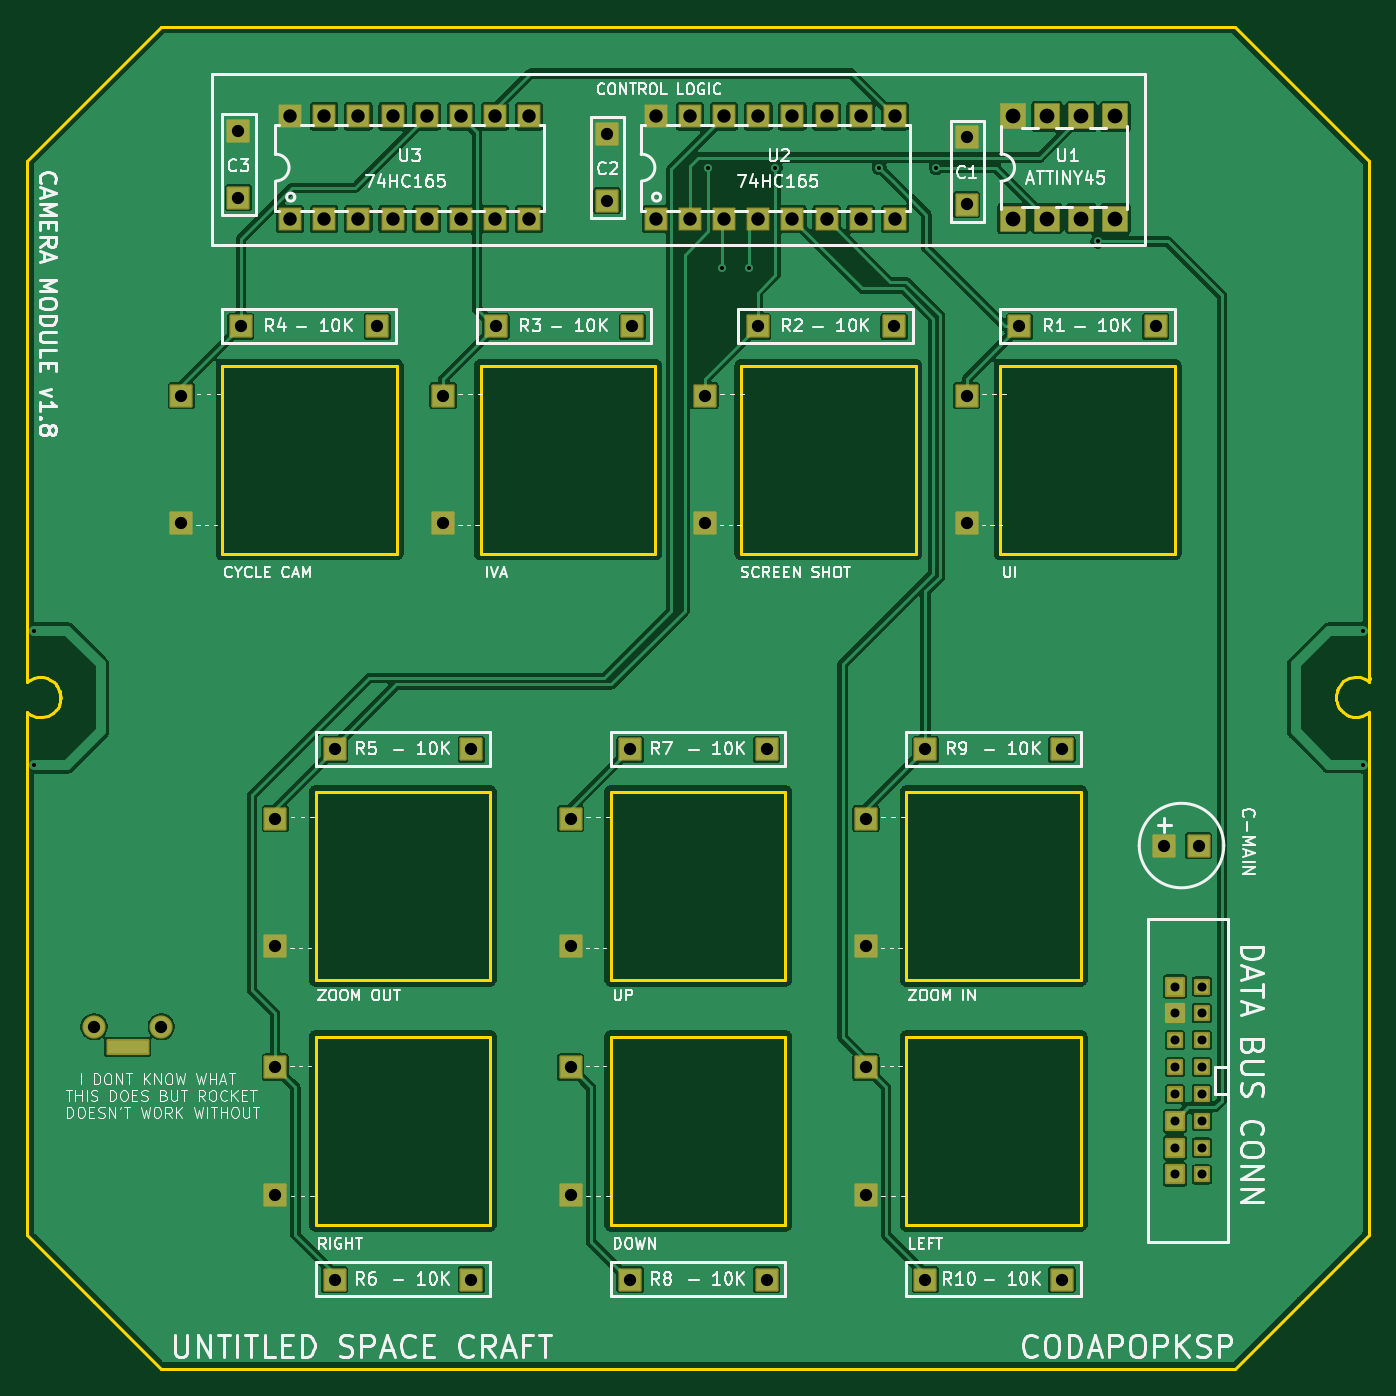
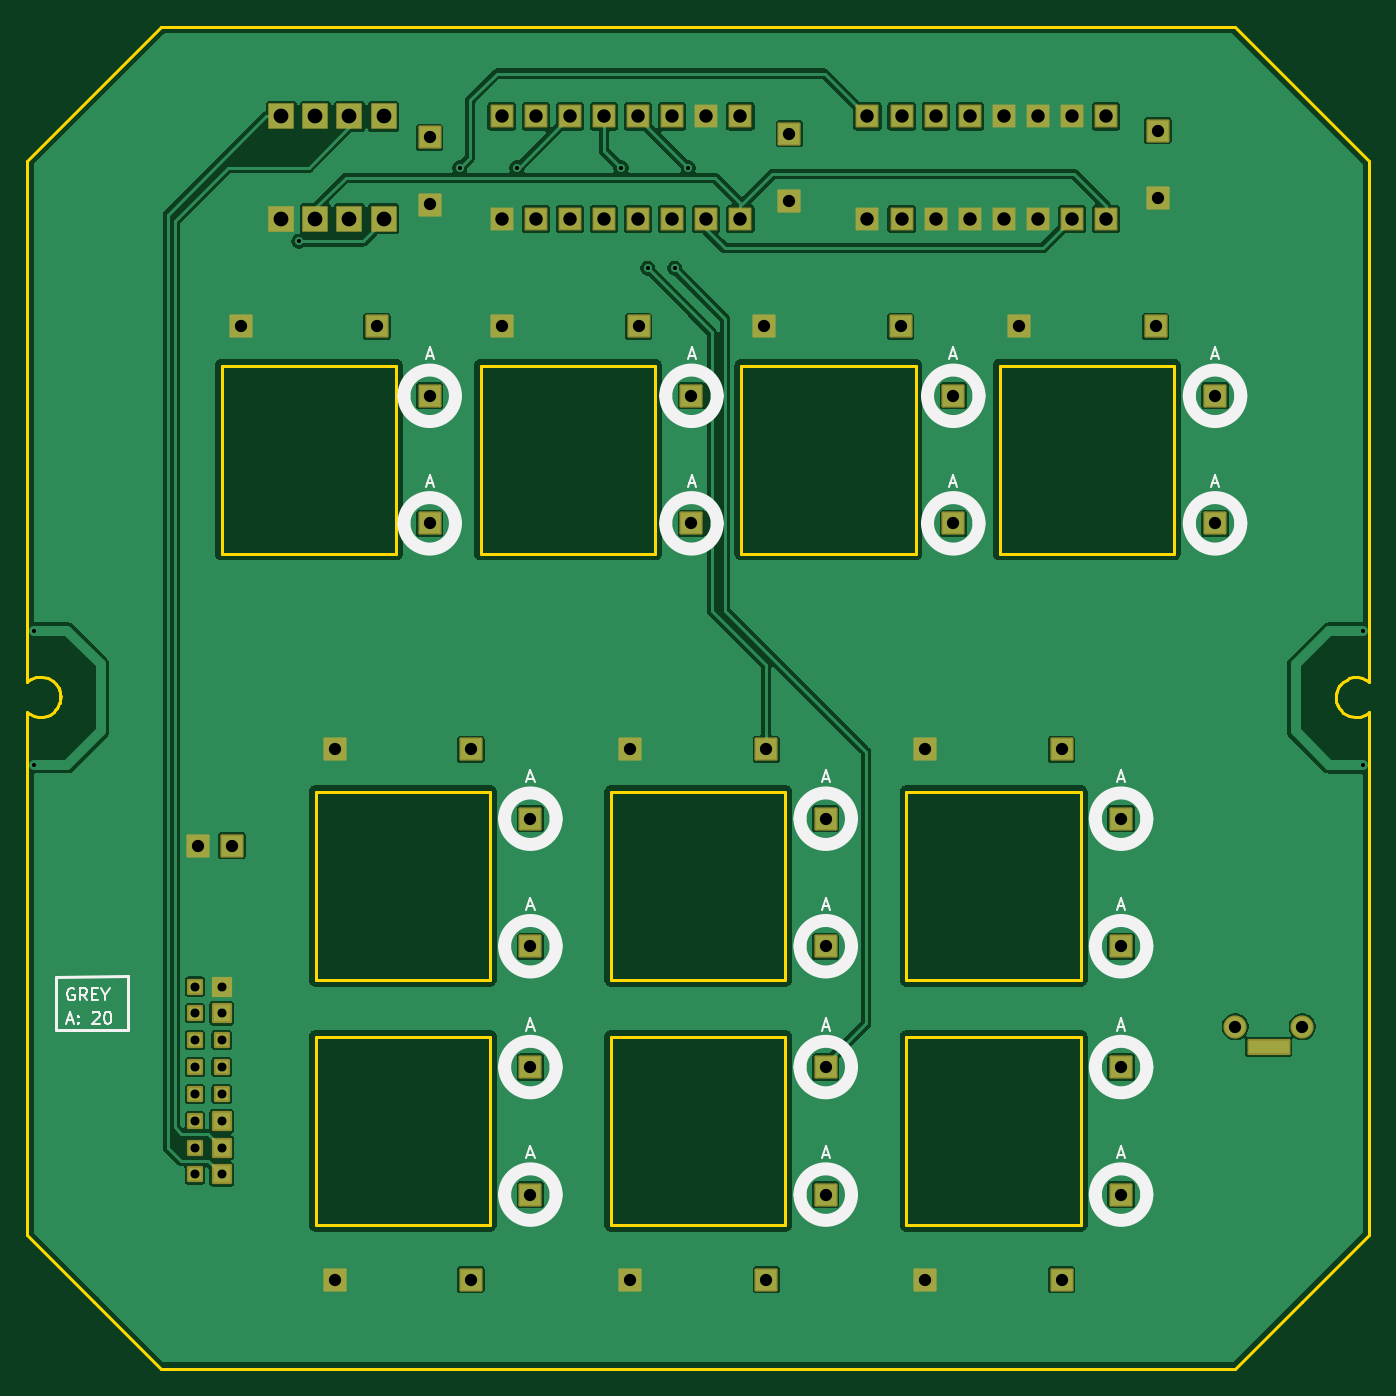
Circuit board: 11 layer files. Board 100.0 x 100.0 mm.
- outline: Camera_Module-BoardOutLine.gbr (6842 bytes)
- bottom_copper: Camera_Module-BottomLayer.gbr (116594 bytes)
- paste: Camera_Module-BottomPasteMaskLayer.gbr (457 bytes)
- bottom_silk: Camera_Module-BottomSilkLayer.gbr (10934 bytes)
- bottom_mask: Camera_Module-BottomSolderMaskLayer.gbr (5795 bytes)
- drill: Camera_Module-NPTH.drl (264 bytes)
- drill: Camera_Module-PTH.drl (2460 bytes)
- top_copper: Camera_Module-TopLayer.gbr (128811 bytes)
- paste: Camera_Module-TopPasteMaskLayer.gbr (457 bytes)
- top_silk: Camera_Module-TopSilkLayer.gbr (123103 bytes)
- top_mask: Camera_Module-TopSolderMaskLayer.gbr (5795 bytes)

=== outline: Camera_Module-BoardOutLine.gbr ===
%TF.GenerationSoftware,KiCad,Pcbnew,10.0.6*%
%TF.CreationDate,2026-09-23T18:20:44+08:00*%
%TF.ProjectId,Camera_Module,43616d65-7261-45f4-9d6f-64756c652e6b,1.7*%
%TF.SameCoordinates,Original*%
%TF.FileFunction,Profile,NP*%
%FSLAX46Y46*%
G04 Gerber Fmt 4.6, Leading zero omitted, Abs format (unit mm)*
G04 Created by KiCad (PCBNEW 10.0.6) date 2026-09-23 18:20:44*
%MOMM*%
%LPD*%
G01*
G04 APERTURE LIST*
%TA.AperFunction,Profile*%
%ADD10C,0.254000*%
%TD*%
G04 APERTURE END LIST*
D10*
X99997400Y-111343000D02*
X100002500Y-111343000D01*
X100000000Y-70000000D02*
X100000000Y-108557100D01*
X100000000Y-70000000D02*
X110000000Y-60000000D01*
X100000000Y-112500600D02*
X100000000Y-149999700D01*
X100000000Y-112500600D02*
X100001200Y-111073400D01*
X100000000Y-149999700D02*
X104998800Y-155001000D01*
X100001000Y-108488700D02*
X100001000Y-108841289D01*
X100001200Y-111073400D02*
X100165800Y-111209200D01*
X100101200Y-108757900D02*
X100001000Y-108841289D01*
X100165800Y-111209200D02*
X100336400Y-111307600D01*
X100242300Y-108648200D02*
X100101200Y-108757900D01*
X100336400Y-111307600D02*
X100671600Y-111421900D01*
X100539400Y-108518000D02*
X100242300Y-108648200D01*
X100671600Y-111421900D02*
X101095700Y-111460000D01*
X100844400Y-108451200D02*
X100539400Y-108518000D01*
X101095700Y-111460000D02*
X101557000Y-111352900D01*
X101199800Y-108452400D02*
X100844400Y-108451200D01*
X101498400Y-108539000D02*
X101199800Y-108452400D01*
X101514800Y-108539000D02*
X101498400Y-108539000D01*
X101557000Y-111352900D02*
X101969500Y-111109400D01*
X101705100Y-108634800D02*
X101514800Y-108539000D01*
X101969500Y-111109400D02*
X102139900Y-110932500D01*
X101987400Y-108810200D02*
X101705100Y-108634800D01*
X102127600Y-108970900D02*
X101987400Y-108810200D01*
X102139900Y-110932500D02*
X102291300Y-110724900D01*
X102194000Y-109047000D02*
X102127600Y-108970900D01*
X102238700Y-109121400D02*
X102194000Y-109047000D01*
X102255100Y-109124600D02*
X102238700Y-109121400D01*
X102291300Y-110724900D02*
X102376700Y-110571000D01*
X102342800Y-109293500D02*
X102255100Y-109124600D01*
X102365000Y-110596400D02*
X102455300Y-110342400D01*
X102376700Y-110571000D02*
X102407900Y-110469400D01*
X102415700Y-109478900D02*
X102342800Y-109293500D01*
X102455300Y-110342400D02*
X102495400Y-110088400D01*
X102480100Y-109707400D02*
X102429200Y-109506700D01*
X102484700Y-109699200D02*
X102415700Y-109478900D01*
X102495400Y-109896100D02*
X102480100Y-109707400D01*
X102495400Y-110088400D02*
X102495400Y-109896100D01*
X102502400Y-110000200D02*
X102484700Y-109699200D01*
X104998800Y-155001000D02*
X110000000Y-159999700D01*
X110000000Y-159999700D02*
X190000200Y-159999700D01*
X114549900Y-85249900D02*
X127549900Y-85249900D01*
X114549900Y-99249800D02*
X114549900Y-85249900D01*
X121500100Y-116999900D02*
X134499900Y-117000900D01*
X121500100Y-130999900D02*
X121500100Y-116999900D01*
X121500100Y-135249900D02*
X134499900Y-135250800D01*
X121500100Y-149249900D02*
X121500100Y-135249900D01*
X127549900Y-85249900D02*
X127549900Y-99249800D01*
X127549900Y-99249800D02*
X114549900Y-99249800D01*
X133800000Y-85250000D02*
X146799900Y-85250800D01*
X133800000Y-99249900D02*
X133800000Y-85250000D01*
X134499900Y-117000900D02*
X134499900Y-130999900D01*
X134499900Y-130999900D02*
X121500100Y-130999900D01*
X134499900Y-135250800D02*
X134499900Y-149249900D01*
X134499900Y-149249900D02*
X121500100Y-149249900D01*
X143499700Y-116999900D02*
X156500000Y-117000900D01*
X143499700Y-130999900D02*
X143499700Y-116999900D01*
X143499700Y-135249900D02*
X156500000Y-135250800D01*
X143499700Y-149249900D02*
X143499700Y-135249900D01*
X146799900Y-85250800D02*
X146799900Y-99249900D01*
X146799900Y-99249900D02*
X133800000Y-99249900D01*
X153200000Y-85250000D02*
X166199900Y-85250800D01*
X153200000Y-99249900D02*
X153200000Y-85250000D01*
X156500000Y-117000900D02*
X156500000Y-130999900D01*
X156500000Y-130999900D02*
X143499700Y-130999900D01*
X156500000Y-135250800D02*
X156500000Y-149249900D01*
X156500000Y-149249900D02*
X143499700Y-149249900D01*
X165500000Y-116999900D02*
X178499900Y-117000900D01*
X165500000Y-130999900D02*
X165500000Y-116999900D01*
X165500000Y-135249900D02*
X178499900Y-135250800D01*
X165500000Y-149249900D02*
X165500000Y-135249900D01*
X166199900Y-85250800D02*
X166199900Y-99249900D01*
X166199900Y-99249900D02*
X153200000Y-99249900D01*
X172499800Y-85249900D02*
X185499800Y-85250800D01*
X172499800Y-99249900D02*
X172499800Y-85249900D01*
X178499900Y-117000900D02*
X178499900Y-130999900D01*
X178499900Y-130999900D02*
X165500000Y-130999900D01*
X178499900Y-135250800D02*
X178499900Y-149249900D01*
X178499900Y-149249900D02*
X165500000Y-149249900D01*
X185499800Y-85250800D02*
X185499800Y-99249900D01*
X185499800Y-99249900D02*
X172499800Y-99249900D01*
X190000000Y-60000000D02*
X110000000Y-60000000D01*
X194999800Y-155000000D02*
X190000200Y-159999700D01*
X197498500Y-109882800D02*
X197516200Y-110183800D01*
X197505400Y-109794500D02*
X197505400Y-109986800D01*
X197505400Y-109986800D02*
X197520800Y-110175500D01*
X197545700Y-109540500D02*
X197505400Y-109794500D01*
X197551576Y-110296910D02*
X197571700Y-110376300D01*
X197551576Y-110296910D02*
X197585100Y-110404100D01*
X197585100Y-110404100D02*
X197658100Y-110589400D01*
X197624200Y-109311900D02*
X197593000Y-109413500D01*
X197631651Y-109298466D02*
X197545700Y-109540500D01*
X197658100Y-110589400D02*
X197745700Y-110758300D01*
X197709500Y-109158100D02*
X197631651Y-109298466D01*
X197745700Y-110758300D02*
X197762200Y-110761600D01*
X197762200Y-110761600D02*
X197806900Y-110835900D01*
X197806900Y-110835900D02*
X197873300Y-110912100D01*
X197861000Y-108950400D02*
X197709500Y-109158100D01*
X197873300Y-110912100D02*
X198013400Y-111072800D01*
X198013400Y-111072800D02*
X198295900Y-111248100D01*
X198031400Y-108773500D02*
X197861000Y-108950400D01*
X198295900Y-111248100D02*
X198486000Y-111343900D01*
X198443900Y-108530100D02*
X198031400Y-108773500D01*
X198486000Y-111343900D02*
X198502500Y-111343900D01*
X198502500Y-111343900D02*
X198801100Y-111430600D01*
X198801100Y-111430600D02*
X199156400Y-111431700D01*
X198905200Y-108422900D02*
X198443900Y-108530100D01*
X199156400Y-111431700D02*
X199461500Y-111365000D01*
X199329300Y-108461000D02*
X198905200Y-108422900D01*
X199461500Y-111365000D02*
X199758600Y-111234700D01*
X199664400Y-108575300D02*
X199329300Y-108461000D01*
X199758600Y-111234700D02*
X199899800Y-111125100D01*
X199835200Y-108673700D02*
X199664400Y-108575300D01*
X199899800Y-111125100D02*
X199999900Y-111041795D01*
X199999600Y-108809600D02*
X199835200Y-108673700D01*
X199999902Y-108540000D02*
X199999600Y-108809600D01*
X199999900Y-111394300D02*
X199999900Y-111041795D01*
X200000000Y-70000000D02*
X190000000Y-60000000D01*
X200000000Y-108557100D02*
X200000000Y-70000000D01*
X200000000Y-150000000D02*
X194999800Y-155000000D01*
X200000000Y-150000000D02*
X200000000Y-111448000D01*
X200003500Y-108540000D02*
X199999902Y-108540000D01*
X200004900Y-108557100D02*
X200000000Y-108557100D01*
M02*

=== bottom_copper: Camera_Module-BottomLayer.gbr (116594 bytes, source omitted) ===
=== paste: Camera_Module-BottomPasteMaskLayer.gbr ===
%TF.GenerationSoftware,KiCad,Pcbnew,10.0.6*%
%TF.CreationDate,2026-09-23T18:20:44+08:00*%
%TF.ProjectId,Camera_Module,43616d65-7261-45f4-9d6f-64756c652e6b,1.7*%
%TF.SameCoordinates,Original*%
%TF.FileFunction,Paste,Bot*%
%TF.FilePolarity,Positive*%
%FSLAX46Y46*%
G04 Gerber Fmt 4.6, Leading zero omitted, Abs format (unit mm)*
G04 Created by KiCad (PCBNEW 10.0.6) date 2026-09-23 18:20:44*
%MOMM*%
%LPD*%
G01*
G04 APERTURE LIST*
G04 APERTURE END LIST*
M02*

=== bottom_silk: Camera_Module-BottomSilkLayer.gbr (10934 bytes, source omitted) ===
=== bottom_mask: Camera_Module-BottomSolderMaskLayer.gbr (5795 bytes, source omitted) ===
=== drill: Camera_Module-NPTH.drl ===
M48
; DRILL file KiCad 10.0.6 date 2026-09-22T18:32:04
; FORMAT={-:-/ absolute / metric / decimal}
; #@! TF.CreationDate,2026-09-22T18:32:04+08:00
; #@! TF.GenerationSoftware,Kicad,Pcbnew,10.0.6
; #@! TF.FileFunction,NonPlated,1,2,NPTH
FMAT,2
METRIC
%
G90
G05
M30

=== drill: Camera_Module-PTH.drl ===
M48
; DRILL file KiCad 10.0.6 date 2026-09-22T18:32:04
; FORMAT={-:-/ absolute / metric / decimal}
; #@! TF.CreationDate,2026-09-22T18:32:04+08:00
; #@! TF.GenerationSoftware,Kicad,Pcbnew,10.0.6
; #@! TF.FileFunction,Plated,1,2,PTH
FMAT,2
METRIC
; #@! TA.AperFunction,Plated,PTH,ViaDrill
T1C0.305
; #@! TA.AperFunction,Plated,PTH,ComponentDrill
T2C0.670
; #@! TA.AperFunction,Plated,PTH,ComponentDrill
T3C0.900
; #@! TA.AperFunction,Plated,PTH,ComponentDrill
T4C0.914
; #@! TA.AperFunction,Plated,PTH,ComponentDrill
T5C1.000
; #@! TA.AperFunction,Plated,PTH,ComponentDrill
T6C1.100
%
G90
G05
T1
X100.501Y-105.001
X100.501Y-114.999
X150.75Y-70.5
X151.75Y-78.0
X153.75Y-78.0
X155.75Y-70.5
X163.5Y-70.5
X167.75Y-70.5
X179.75Y-76.0
X199.5Y-105.0
X199.5Y-114.998
T2
X185.5Y-131.5
X185.5Y-133.5
X185.5Y-135.5
X185.5Y-137.5
X185.5Y-139.5
X185.5Y-141.5
X185.5Y-143.5
X185.5Y-145.5
X187.5Y-131.5
X187.5Y-133.5
X187.5Y-135.5
X187.5Y-137.5
X187.5Y-139.5
X187.5Y-141.5
X187.5Y-143.5
X187.5Y-145.5
T4
X105.0Y-134.5
X110.0Y-134.5
X111.5Y-87.5
X111.5Y-97.0
X115.757Y-67.751
X115.757Y-72.751
X115.929Y-82.326
X118.5Y-119.0
X118.5Y-128.5
X118.5Y-137.5
X118.5Y-147.0
X122.929Y-113.826
X122.929Y-153.326
X126.089Y-82.326
X131.0Y-87.5
X131.0Y-97.0
X133.089Y-113.826
X133.089Y-153.326
X134.929Y-82.326
X140.5Y-119.0
X140.5Y-128.5
X140.5Y-137.5
X140.5Y-147.0
X143.207Y-67.962
X143.207Y-72.962
X144.929Y-113.826
X144.929Y-153.326
X145.089Y-82.326
X150.5Y-87.5
X150.5Y-97.0
X154.429Y-82.326
X155.089Y-113.826
X155.089Y-153.326
X162.5Y-119.0
X162.5Y-128.5
X162.5Y-137.5
X162.5Y-147.0
X164.589Y-82.326
X166.929Y-113.826
X166.929Y-153.326
X170.0Y-87.5
X170.0Y-97.0
X170.006Y-68.251
X170.006Y-73.25
X173.929Y-82.326
X177.089Y-113.826
X177.089Y-153.326
X184.089Y-82.326
X184.73Y-121.0
X187.27Y-121.0
T5
X119.611Y-66.691
X119.611Y-74.311
X122.151Y-66.691
X122.151Y-74.311
X124.691Y-66.691
X124.691Y-74.311
X127.231Y-66.691
X127.231Y-74.311
X129.771Y-66.691
X129.771Y-74.311
X132.311Y-66.691
X132.311Y-74.311
X134.851Y-66.691
X134.851Y-74.311
X137.391Y-66.691
X137.391Y-74.311
X146.86Y-66.69
X146.86Y-74.31
X149.4Y-66.69
X149.4Y-74.31
X151.94Y-66.69
X151.94Y-74.31
X154.48Y-66.69
X154.48Y-74.31
X157.02Y-66.69
X157.02Y-74.31
X159.56Y-66.69
X159.56Y-74.31
X162.1Y-66.69
X162.1Y-74.31
X164.64Y-66.69
X164.64Y-74.31
T6
X173.44Y-66.69
X173.44Y-74.31
X175.98Y-66.69
X175.98Y-74.31
X178.52Y-66.69
X178.52Y-74.31
X181.06Y-66.69
X181.06Y-74.31
T3
G00X106.95Y-136.0
M15
G01X108.05Y-136.0
M16
G05
M30

=== top_copper: Camera_Module-TopLayer.gbr (128811 bytes, source omitted) ===
=== paste: Camera_Module-TopPasteMaskLayer.gbr ===
%TF.GenerationSoftware,KiCad,Pcbnew,10.0.6*%
%TF.CreationDate,2026-09-23T18:20:44+08:00*%
%TF.ProjectId,Camera_Module,43616d65-7261-45f4-9d6f-64756c652e6b,1.7*%
%TF.SameCoordinates,Original*%
%TF.FileFunction,Paste,Top*%
%TF.FilePolarity,Positive*%
%FSLAX46Y46*%
G04 Gerber Fmt 4.6, Leading zero omitted, Abs format (unit mm)*
G04 Created by KiCad (PCBNEW 10.0.6) date 2026-09-23 18:20:44*
%MOMM*%
%LPD*%
G01*
G04 APERTURE LIST*
G04 APERTURE END LIST*
M02*

=== top_silk: Camera_Module-TopSilkLayer.gbr (123103 bytes, source omitted) ===
=== top_mask: Camera_Module-TopSolderMaskLayer.gbr (5795 bytes, source omitted) ===
